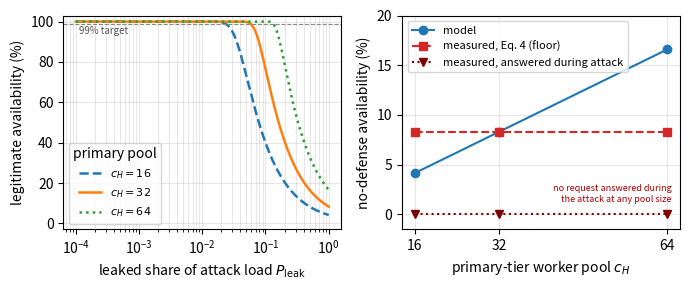

Source code (Python): (Note: this script raises an exception after producing the figure.)
#!/usr/bin/env python3
"""
Analytical model of the tiered elastic defense as a loss network, and the sensitivity
figure f13. Each tier is an M/G/c/c loss system (Erlang-B, insensitive to the holding-time
distribution beyond its mean, which is what makes it valid for the long-held Slowloris
connections). A maliciousness score thresholded at tau_c/tau_l splits the offered load
across tiers; legitimate availability follows from the blocking at the tier each legitimate
client lands on.

Central relation: a legitimate client is served on the primary tier SvH, which also receives
the share of attacker load placed on it. With P_leak that share (equal to the probability that the
attacker scores below tau_c only when its load follows its per-window score) and a_A the attacker
offered load, the legitimate availability is

    A_legit = 1 - ErlangB(a_L + P_leak * a_A, c_H),

tying detector quality (P_leak) and provisioning (c_H) to availability in one expression.
Run with the sensor-venv python (numpy/matplotlib).
"""
import sys
import matplotlib
matplotlib.use("Agg")
import matplotlib.pyplot as plt


def erlangB(a, c):
    """Blocking probability of an M/G/c/c loss system, offered load a Erlangs, c servers."""
    B = 1.0
    for n in range(1, c + 1):
        B = a * B / (n + a * B)
    return B


# Testbed parameters (Table of parameters): worker pools per tier.
C_H, C_C, C_L = 32, 12, 4
# Offered loads (Erlangs). Legit: 2 clients, ~3.3 req/s each, 5 ms service.
a_L = (2 / 0.305) * 0.005
# Attacker offered load: an illustrative parameter set so that the model reproduces ONE measured value,
# the steady-state no-defense availability under sustained Slowloris (the full attacker load on the
# primary). That value is the issue-time floor of the availability metric, so it does not identify the
# load (paper, Section 6); the parameter only fixes the scale of the illustration.
MEAS_NODEF = 0.083  # measured steady-state legit availability, no defense (Slowloris, n=5)
def _calib(c, target_avail):
    lo, hi = 1.0, 1e5
    for _ in range(80):
        mid = (lo + hi) / 2
        if (1 - erlangB(a_L + mid, c)) > target_avail:
            lo = mid
        else:
            hi = mid
    return lo
a_A_sat = _calib(32, MEAS_NODEF)

OUT = sys.argv[1] if len(sys.argv) > 1 else "/opt/trust-lab/data/f13_model.pdf"

# ---- validation at the measured steady-state operating points ----
def avail(load, c):
    return 100 * (1 - erlangB(load, c))

print("=== model vs measured (steady-state) ===")
print("no-defense  (legit+full attacker on SvH): model %.1f%%   measured 8.3%% (floor of Eq. 4)"
      % avail(a_L + a_A_sat, C_H))
print("steering    (attacker isolated; legit alone on SvH): model %.1f%%   measured 100%%"
      % avail(a_L, C_H))
print("default-quarantine (attacker load on SvC; SvH free): model %.1f%%   measured 100%%"
      % avail(a_L, C_H))
print("a_L = %.4f Erlangs" % a_L)

# SLA-based requirement: B(a_L + P_leak*a_A, c_H) <= eps  ->  largest tolerable P_leak
import numpy as np
def pleak_star(c, eps):
    lo, hi = 0.0, 1.0
    for _ in range(80):
        mid = (lo + hi) / 2
        if erlangB(a_L + mid * a_A_sat, c) < eps:
            lo = mid
        else:
            hi = mid
    return lo
EPS = 0.01  # target availability 99%
print("\n=== SLA requirement B(a_L+P_leak*a_A, c_H) <= eps ===")
for c in (16, 32, 64, 128):
    print("  c_H=%3d -> P_leak* (99%% avail) = %.4f (%.2f%%) | load-capacity c/a_A = %.2f%%"
          % (c, pleak_star(c, EPS), 100 * pleak_star(c, EPS), 100 * c / a_A_sat))

# ---- f13: the detector-quality / provisioning requirement ----
fig, ax = plt.subplots(1, 2, figsize=(7, 3.0))

# Panel A: availability vs P_leak (log axis) for three provisioning levels of the primary tier
P = np.logspace(-4, 0, 200)
for c, style in [(16, "--"), (32, "-"), (64, ":")]:
    y = [avail(a_L + p * a_A_sat, c) for p in P]
    ax[0].plot(P, y, style, lw=1.8, label="$c_H=%d$" % c)
ax[0].axhline(99, ls="--", color="#888", lw=0.8)
ax[0].text(1.1e-4, 94, "99% target", fontsize=7, color="#555")
# The live detector's per-window miss rate is not drawn: it is not the leaked share of attack load (paper,
# Section 6), so it does not belong on this axis.
ax[0].set_xscale("log")
ax[0].set_xlabel("leaked share of attack load $P_{\\mathrm{leak}}$")
ax[0].set_ylabel("legitimate availability (%)")
ax[0].set_ylim(-3, 103)
ax[0].legend(fontsize=8, loc="lower left", title="primary pool")
ax[0].grid(alpha=0.3, which="both")

# Panel B: provisioning test -- the model predicts availability rises with c_H, the
# measurement stays at the floor of Eq. 4 (2 of 24 requests, each client's last one, answered after the attack
# stops) and no request is answered during the attack at any pool size (re-run, n=10 per size).
cH_test = [16, 32, 64]
model_av = [100 * (1 - erlangB(a_L + a_A_sat, c)) for c in cH_test]
meas_av = [8.3, 8.3, 8.3]
ax[1].plot(cH_test, model_av, "o-", color="#1f77b4", ms=6, label="model")
ax[1].plot(cH_test, meas_av, "s--", color="#d62728", ms=6, label="measured, Eq. 4 (floor)")
ax[1].plot(cH_test, [0, 0, 0], "v:", color="#7f0000", ms=6, label="measured, answered during attack")
ax[1].set_xlabel("primary-tier worker pool $c_H$")
ax[1].set_ylabel("no-defense availability (%)")
ax[1].set_xticks(cH_test)
ax[1].set_ylim(-1.5, 20)
ax[1].legend(fontsize=8, loc="upper left")
ax[1].grid(alpha=0.3)
ax[1].text(0.97, 0.12, "no request answered during\nthe attack at any pool size",
           transform=ax[1].transAxes, fontsize=6.5, ha="right", va="bottom", color="#a00")

plt.tight_layout()
plt.savefig(OUT, bbox_inches="tight")
print("wrote", OUT)
